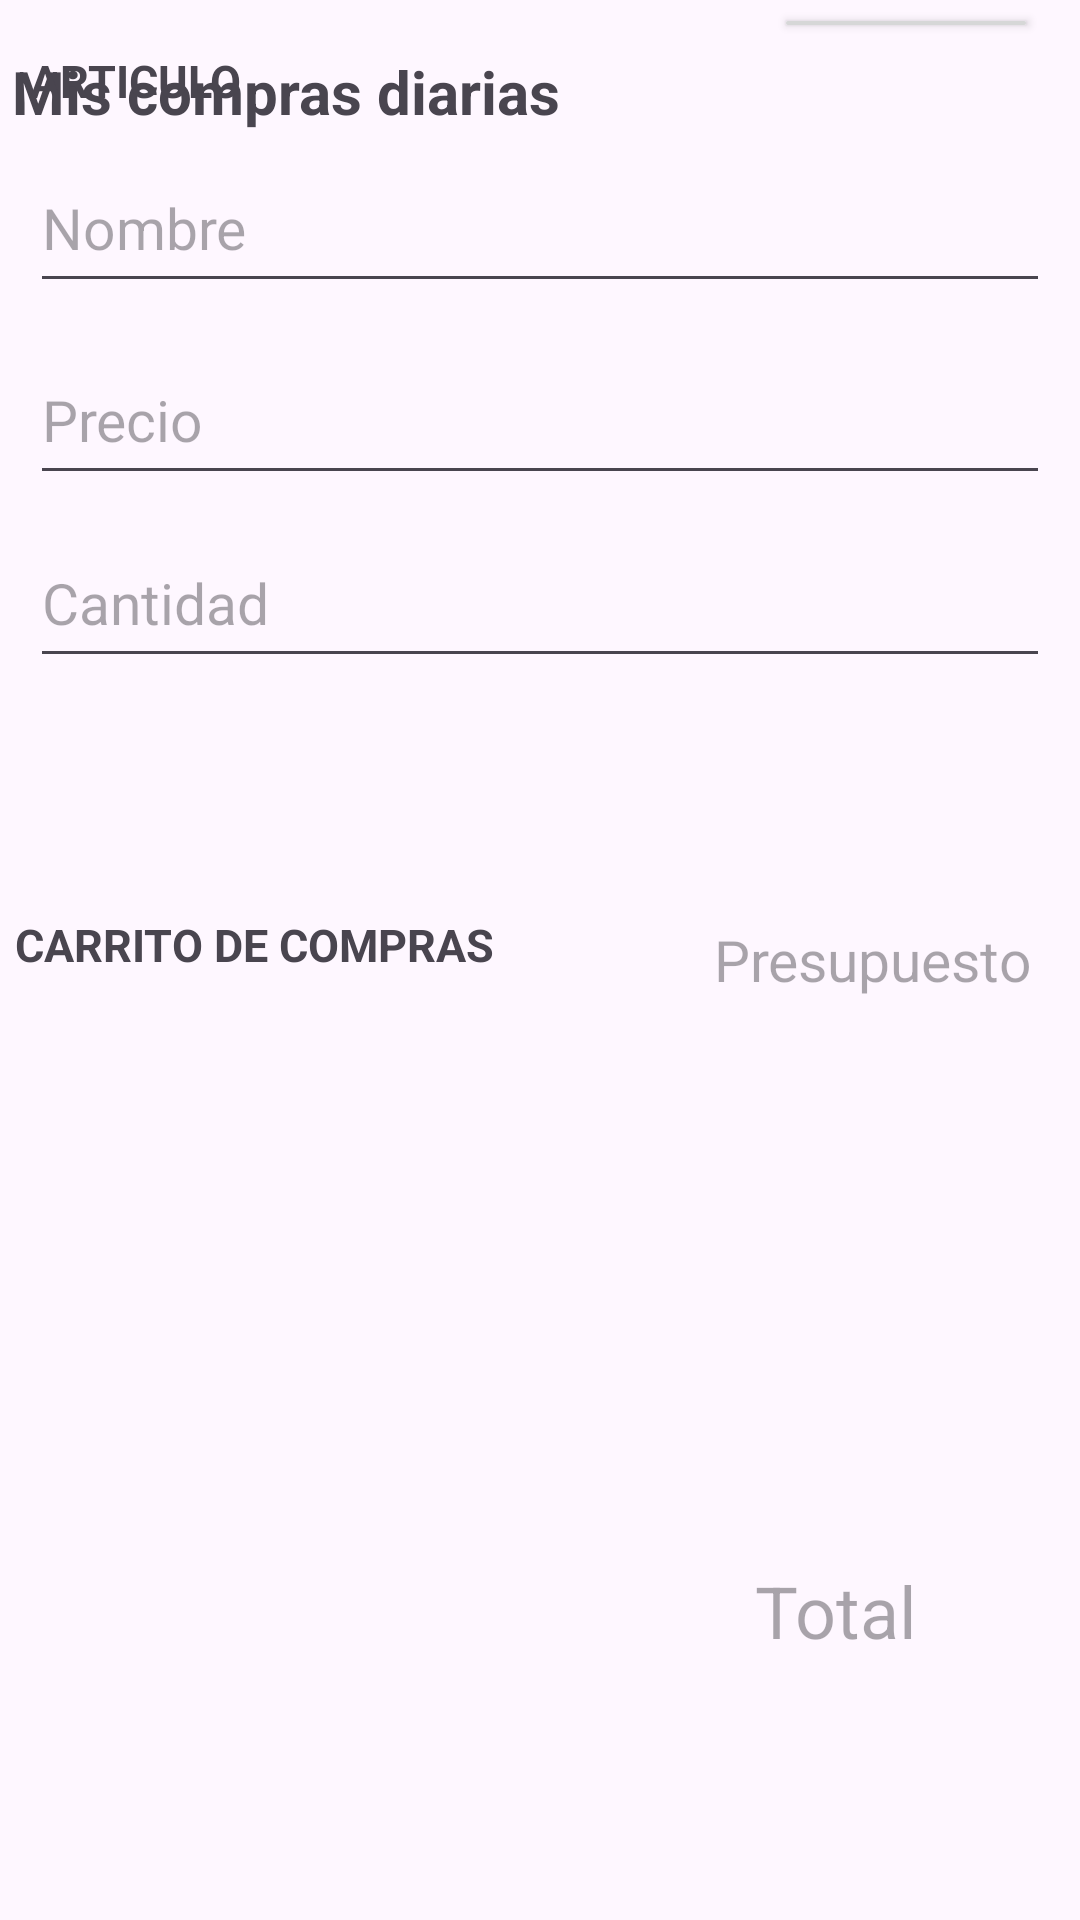

This screen was rendered from an Android layout file. Write that file and the resources it references.
<!-- AndroidManifest.xml: application theme Theme.SegundaEvaluacion -->
<!-- res/layout/activity_compras_diarias.xml -->
<?xml version="1.0" encoding="utf-8"?>
<RelativeLayout xmlns:android="http://schemas.android.com/apk/res/android"
    android:orientation="vertical"
    android:layout_width="match_parent"
    android:layout_height="match_parent"
    android:layout_margin="16dp">
    <TextView
        android:id="@+id/tvComprasDiarias"
        android:layout_width="236dp"
        android:layout_height="38dp"
        android:layout_alignParentStart="true"
        android:layout_alignParentTop="true"
        android:layout_marginStart="4dp"
        android:layout_marginTop="17dp"
        android:layout_marginEnd="48dp"
        android:layout_marginBottom="52dp"
        android:text="Mis compras diarias"
        android:textSize="20sp"
        android:textStyle="bold" />
    <EditText
        android:id="@+id/edtCantidd"
        android:layout_width="354dp"
        android:layout_height="53dp"
        android:layout_above="@+id/rcvCarrito"
        android:layout_marginStart="10sp"
        android:layout_marginLeft="10sp"
        android:layout_marginEnd="10sp"
        android:layout_marginRight="10sp"
        android:layout_marginBottom="106dp"
        android:hint="Cantidad"
        android:textSize="19sp" />
    <EditText
        android:id="@+id/edtPrecio"
        android:layout_width="354dp"
        android:layout_height="53dp"
        android:layout_above="@+id/rcvCarrito"
        android:layout_marginStart="10sp"
        android:layout_marginLeft="10sp"
        android:layout_marginEnd="10sp"
        android:layout_marginRight="10sp"
        android:layout_marginBottom="167dp"
        android:hint="Precio"
        android:textSize="19sp" />
    <EditText
        android:id="@+id/edtNombre"
        android:layout_width="354dp"
        android:layout_height="53dp"
        android:layout_above="@+id/rcvCarrito"
        android:layout_marginStart="10sp"
        android:layout_marginLeft="10sp"
        android:layout_marginEnd="10sp"
        android:layout_marginRight="10sp"
        android:layout_marginBottom="231dp"
        android:hint="Nombre"
        android:textSize="19sp" />

    <TextView
        android:id="@+id/textView"
        android:layout_width="match_parent"
        android:layout_height="wrap_content"
        android:layout_above="@+id/rcvCarrito"
        android:layout_alignParentStart="true"
        android:layout_alignParentEnd="true"
        android:layout_marginStart="5dp"
        android:layout_marginTop="5dp"
        android:layout_marginEnd="0dp"
        android:layout_marginBottom="290dp"
        android:padding="5dp"
        android:text="ARTICULO"
        android:textSize="15sp"
        android:textStyle="bold" />

    <Button
        android:id="@+id/btnGuadar"
        android:layout_width="wrap_content"
        android:layout_height="57dp"
        android:layout_above="@+id/textView1"
        android:layout_alignParentStart="true"
        android:layout_alignParentTop="true"
        android:layout_alignParentEnd="true"
        android:layout_gravity="center_horizontal"
        android:layout_marginStart="10dp"
        android:layout_marginTop="286dp"
        android:layout_marginEnd="198dp"
        android:layout_marginBottom="16dp"
        android:text="Guardar" />

    <TextView
        android:id="@+id/tvPresupuesto"
        android:layout_width="127dp"
        android:layout_height="wrap_content"
        android:layout_alignParentStart="true"
        android:layout_alignParentTop="true"
        android:layout_centerInParent="true"
        android:layout_marginStart="238dp"
        android:layout_marginTop="307dp"
        android:hint="Presupuesto"
        android:textSize="19sp" />

    <TextView
        android:id="@+id/textView1"
        android:layout_width="match_parent"
        android:layout_height="wrap_content"
        android:layout_above="@+id/rcvCarrito"
        android:layout_alignParentStart="true"
        android:layout_alignParentEnd="true"
        android:layout_marginStart="0dp"
        android:layout_marginEnd="0dp"
        android:layout_marginBottom="2dp"
        android:padding="5dp"
        android:text="CARRITO DE COMPRAS"
        android:textSize="15sp"
        android:textStyle="bold" />

    <androidx.recyclerview.widget.RecyclerView
        android:id="@+id/rcvCarrito"
        android:layout_width="match_parent"
        android:layout_height="175dp"
        android:layout_alignParentStart="true"
        android:layout_alignParentEnd="true"
        android:layout_alignParentBottom="true"
        android:layout_marginStart="4dp"
        android:layout_marginEnd="-4dp"
        android:layout_marginBottom="133dp" />

    <Button
        android:id="@+id/btnAgregar"
        android:layout_width="wrap_content"
        android:layout_height="wrap_content"
        android:layout_above="@+id/textView"
        android:layout_alignParentTop="true"
        android:layout_alignParentEnd="true"
        android:layout_gravity="center_horizontal"
        android:layout_marginTop="1dp"
        android:layout_marginEnd="14dp"
        android:layout_marginBottom="-8dp"
        android:text="+"
        android:textAlignment="center"
        android:textSize="30dp" />

    <TextView
        android:id="@+id/tvTotal"
        android:layout_width="124dp"
        android:layout_height="45dp"
        android:layout_below="@+id/btnAgregar"
        android:layout_alignParentStart="true"
        android:layout_alignParentEnd="true"
        android:layout_alignParentBottom="true"
        android:layout_marginStart="226dp"
        android:layout_marginTop="514dp"
        android:layout_marginEnd="29dp"
        android:layout_marginBottom="73dp"
        android:hint="Total"
        android:textAlignment="center"
        android:textSize="24sp" />
</RelativeLayout>
<!-- resources referenced by this layout -->
<resources>
  <style name="Theme.SegundaEvaluacion" parent="Base.Theme.SegundaEvaluacion" />
  <style name="Base.Theme.SegundaEvaluacion" parent="Theme.Material3.DayNight.NoActionBar">
          
          
      </style>
</resources>
